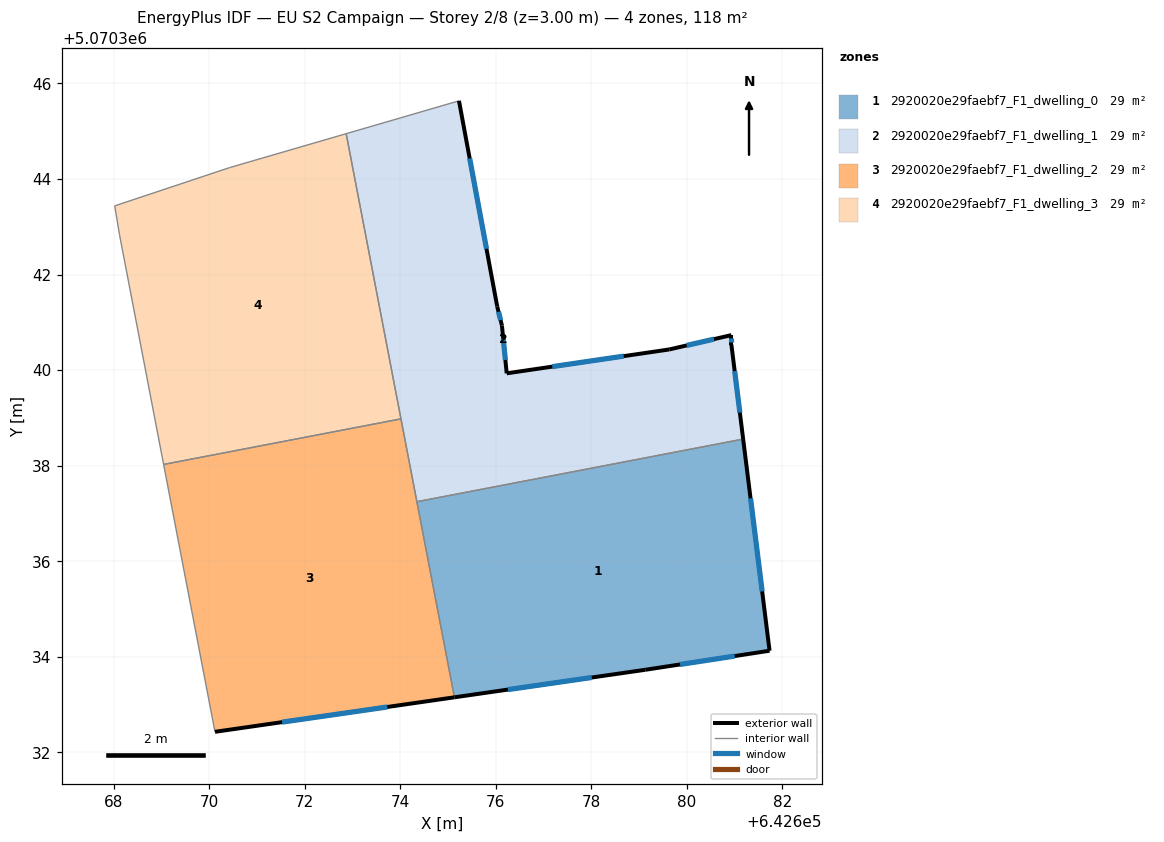
=== STOREY PLAN SPEC (per zone: floor XY polygon, exterior-wall plan segments, windows/doors) ===
zone 1: 2920020e29faebf7_F1_dwelling_0  (29.4 m²)
  floor: (642681.73, 5070334.13) (642681.18, 5070338.56) (642674.35, 5070337.25) (642675.13, 5070333.15) (642679.13, 5070333.73)
  exterior wall: (642681.18, 5070338.56) – (642681.73, 5070334.13)  [4.5 m]
    window: (642681.33, 5070337.32) – (642681.58, 5070335.37)  [2.6 m²]
  exterior wall: (642681.73, 5070334.13) – (642679.13, 5070333.73)  [2.6 m]
    window: (642681.00, 5070334.02) – (642679.86, 5070333.84)  [1.5 m²]
  exterior wall: (642679.13, 5070333.73) – (642675.13, 5070333.15)  [4.0 m]
    window: (642678.01, 5070333.57) – (642676.25, 5070333.31)  [2.3 m²]
  interior walls: 2
zone 2: 2920020e29faebf7_F1_dwelling_1  (29.4 m²)
  floor: (642681.18, 5070338.56) (642680.93, 5070340.53) (642680.93, 5070340.73) (642679.63, 5070340.43) (642676.23, 5070339.93) (642676.13, 5070340.93) (642676.03, 5070341.33) (642675.23, 5070345.64) (642672.87, 5070344.95) (642674.35, 5070337.25)
  exterior wall: (642676.23, 5070339.93) – (642679.63, 5070340.43)  [3.4 m]
    window: (642677.18, 5070340.07) – (642678.68, 5070340.29)  [2.0 m²]
  exterior wall: (642679.63, 5070340.43) – (642680.93, 5070340.73)  [1.3 m]
    window: (642680.00, 5070340.52) – (642680.57, 5070340.65)  [0.8 m²]
  exterior wall: (642680.93, 5070340.73) – (642680.93, 5070340.53)  [0.2 m]
    window: (642680.93, 5070340.68) – (642680.93, 5070340.59)  [0.1 m²]
  exterior wall: (642680.93, 5070340.53) – (642681.18, 5070338.56)  [2.0 m]
    window: (642681.00, 5070339.98) – (642681.11, 5070339.11)  [1.2 m²]
  exterior wall: (642675.23, 5070345.64) – (642676.03, 5070341.33)  [4.4 m]
    window: (642675.45, 5070344.43) – (642675.80, 5070342.54)  [2.5 m²]
  exterior wall: (642676.03, 5070341.33) – (642676.13, 5070340.93)  [0.4 m]
    window: (642676.06, 5070341.22) – (642676.10, 5070341.05)  [0.2 m²]
  exterior wall: (642676.13, 5070340.93) – (642676.23, 5070339.93)  [1.0 m]
    window: (642676.16, 5070340.65) – (642676.20, 5070340.21)  [0.6 m²]
  interior walls: 4
zone 3: 2920020e29faebf7_F1_dwelling_2  (29.4 m²)
  floor: (642675.13, 5070333.15) (642674.02, 5070338.98) (642669.05, 5070338.03) (642670.12, 5070332.43)
  exterior wall: (642675.13, 5070333.15) – (642670.12, 5070332.43)  [5.1 m]
    window: (642673.73, 5070332.95) – (642671.53, 5070332.63)  [2.9 m²]
  interior walls: 4
zone 4: 2920020e29faebf7_F1_dwelling_3  (29.4 m²)
  floor: (642674.02, 5070338.98) (642672.87, 5070344.95) (642670.43, 5070344.24) (642668.02, 5070343.44) (642668.12, 5070342.84) (642669.05, 5070338.03)
  interior walls: 6

=== DERIVED (storey summary) ===
Building: EU S2 Campaign
Storey: 2 of 8  (floor level z = 3.00 m)
Storey gross floor area: 117.7 m²
Zones on this storey: 4
  - 2920020e29faebf7_F1_dwelling_0: floor 29.4 m²; exterior wall 11.1 m (33.4 m²); 3 window(s) 6.5 m²; WWR 19.3%
  - 2920020e29faebf7_F1_dwelling_1: floor 29.4 m²; exterior wall 12.8 m (38.3 m²); 7 window(s) 7.4 m²; WWR 19.3%
  - 2920020e29faebf7_F1_dwelling_2: floor 29.4 m²; exterior wall 5.1 m (15.2 m²); 1 window(s) 2.9 m²; WWR 19.3%
  - 2920020e29faebf7_F1_dwelling_3: floor 29.4 m²
Zone adjacency (shared interzone walls):
  - 2920020e29faebf7_F1_dwelling_0 ↔ 2920020e29faebf7_F1_dwelling_1
  - 2920020e29faebf7_F1_dwelling_0 ↔ 2920020e29faebf7_F1_dwelling_2
  - 2920020e29faebf7_F1_dwelling_1 ↔ 2920020e29faebf7_F1_dwelling_2
  - 2920020e29faebf7_F1_dwelling_1 ↔ 2920020e29faebf7_F1_dwelling_3
  - 2920020e29faebf7_F1_dwelling_2 ↔ 2920020e29faebf7_F1_dwelling_3